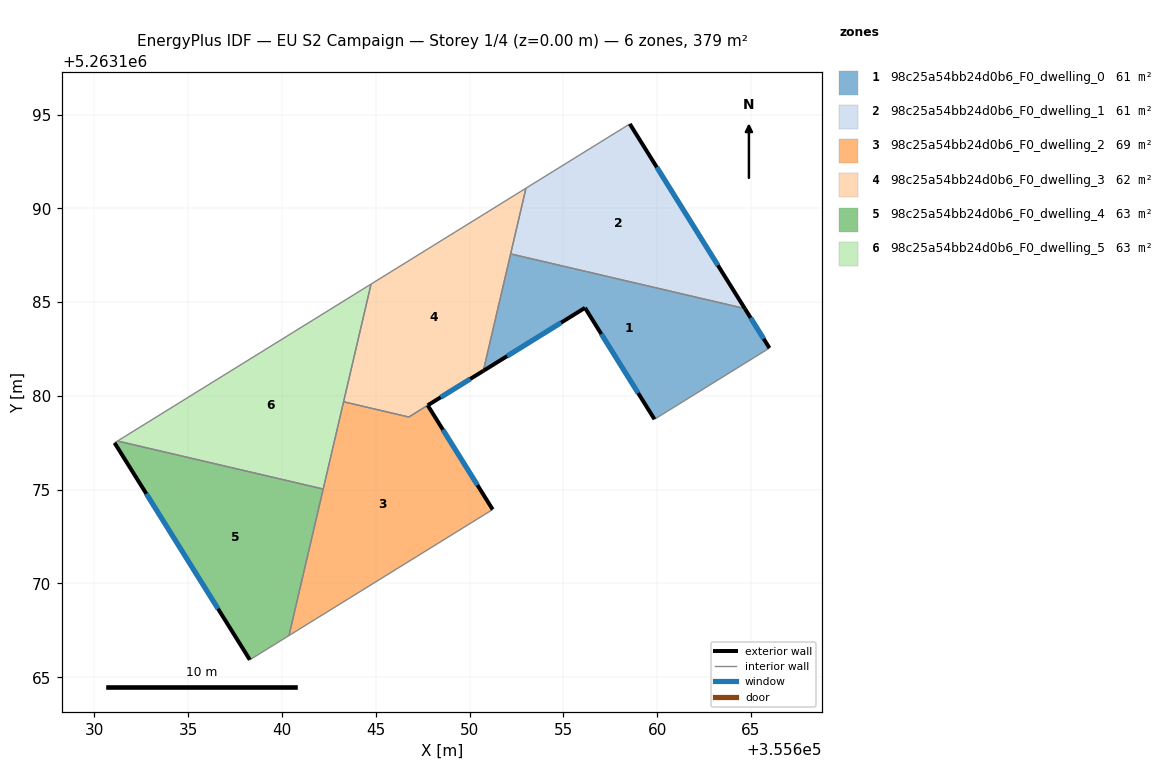
=== STOREY PLAN SPEC (per zone: floor XY polygon, exterior-wall plan segments, windows/doors) ===
zone 1: 98c25a54bb24d0b6_F0_dwelling_0  (60.8 m²)
  floor: (355664.67, 5263184.66) (355665.98, 5263182.55) (355659.85, 5263178.75) (355656.15, 5263184.69) (355650.73, 5263181.33) (355652.19, 5263187.57)
  exterior wall: (355665.98, 5263182.55) – (355664.67, 5263184.66)  [2.5 m]
    window: (355665.68, 5263183.04) – (355664.98, 5263184.16)  [2.1 m²]
  exterior wall: (355656.15, 5263184.69) – (355659.85, 5263178.75)  [7.0 m]
    window: (355657.02, 5263183.30) – (355658.99, 5263180.15)  [5.9 m²]
  exterior wall: (355650.73, 5263181.33) – (355656.15, 5263184.69)  [6.4 m]
    window: (355652.00, 5263182.12) – (355654.88, 5263183.90)  [5.4 m²]
  interior walls: 3
zone 2: 98c25a54bb24d0b6_F0_dwelling_1  (60.8 m²)
  floor: (355658.54, 5263194.50) (355664.67, 5263184.66) (355652.19, 5263187.57) (355653.00, 5263191.07)
  exterior wall: (355664.67, 5263184.66) – (355658.54, 5263194.50)  [11.6 m]
    window: (355663.23, 5263186.97) – (355659.98, 5263192.19)  [9.8 m²]
  interior walls: 3
zone 3: 98c25a54bb24d0b6_F0_dwelling_2  (68.5 m²)
  floor: (355647.77, 5263179.50) (355651.23, 5263173.94) (355640.37, 5263167.22) (355643.28, 5263179.69) (355646.76, 5263178.87)
  exterior wall: (355651.23, 5263173.94) – (355647.77, 5263179.50)  [6.5 m]
    window: (355650.42, 5263175.25) – (355648.58, 5263178.19)  [5.5 m²]
  interior walls: 5
zone 4: 98c25a54bb24d0b6_F0_dwelling_3  (62.5 m²)
  floor: (355653.00, 5263191.07) (355650.73, 5263181.33) (355646.76, 5263178.87) (355643.28, 5263179.69) (355644.74, 5263185.96)
  exterior wall: (355647.77, 5263179.50) – (355650.73, 5263181.33)  [3.5 m]
    window: (355648.46, 5263179.93) – (355650.03, 5263180.90)  [2.9 m²]
  interior walls: 6
zone 5: 98c25a54bb24d0b6_F0_dwelling_4  (63.2 m²)
  floor: (355642.19, 5263175.03) (355640.37, 5263167.22) (355638.28, 5263165.93) (355631.07, 5263177.50) (355631.23, 5263177.59)
  exterior wall: (355631.07, 5263177.50) – (355638.28, 5263165.93)  [13.6 m]
    window: (355632.76, 5263174.78) – (355636.59, 5263168.65)  [11.5 m²]
  interior walls: 4
zone 6: 98c25a54bb24d0b6_F0_dwelling_5  (63.2 m²)
  floor: (355644.74, 5263185.96) (355642.19, 5263175.03) (355631.23, 5263177.59)
  interior walls: 4

=== DERIVED (storey summary) ===
Building: EU S2 Campaign
Storey: 1 of 4  (floor level z = 0.00 m)
Storey gross floor area: 378.9 m²
Zones on this storey: 6
  - 98c25a54bb24d0b6_F0_dwelling_0: floor 60.8 m²; exterior wall 15.9 m (47.6 m²); 3 window(s) 13.4 m²; WWR 28.1%
  - 98c25a54bb24d0b6_F0_dwelling_1: floor 60.8 m²; exterior wall 11.6 m (34.8 m²); 1 window(s) 9.8 m²; WWR 28.1%
  - 98c25a54bb24d0b6_F0_dwelling_2: floor 68.5 m²; exterior wall 6.5 m (19.6 m²); 1 window(s) 5.5 m²; WWR 28.1%
  - 98c25a54bb24d0b6_F0_dwelling_3: floor 62.5 m²; exterior wall 3.5 m (10.5 m²); 1 window(s) 2.9 m²; WWR 28.1%
  - 98c25a54bb24d0b6_F0_dwelling_4: floor 63.2 m²; exterior wall 13.6 m (40.9 m²); 1 window(s) 11.5 m²; WWR 28.1%
  - 98c25a54bb24d0b6_F0_dwelling_5: floor 63.2 m²
Zone adjacency (shared interzone walls):
  - 98c25a54bb24d0b6_F0_dwelling_0 ↔ 98c25a54bb24d0b6_F0_dwelling_1
  - 98c25a54bb24d0b6_F0_dwelling_0 ↔ 98c25a54bb24d0b6_F0_dwelling_3
  - 98c25a54bb24d0b6_F0_dwelling_1 ↔ 98c25a54bb24d0b6_F0_dwelling_3
  - 98c25a54bb24d0b6_F0_dwelling_2 ↔ 98c25a54bb24d0b6_F0_dwelling_3
  - 98c25a54bb24d0b6_F0_dwelling_2 ↔ 98c25a54bb24d0b6_F0_dwelling_4
  - 98c25a54bb24d0b6_F0_dwelling_2 ↔ 98c25a54bb24d0b6_F0_dwelling_5
  - 98c25a54bb24d0b6_F0_dwelling_3 ↔ 98c25a54bb24d0b6_F0_dwelling_5
  - 98c25a54bb24d0b6_F0_dwelling_4 ↔ 98c25a54bb24d0b6_F0_dwelling_5